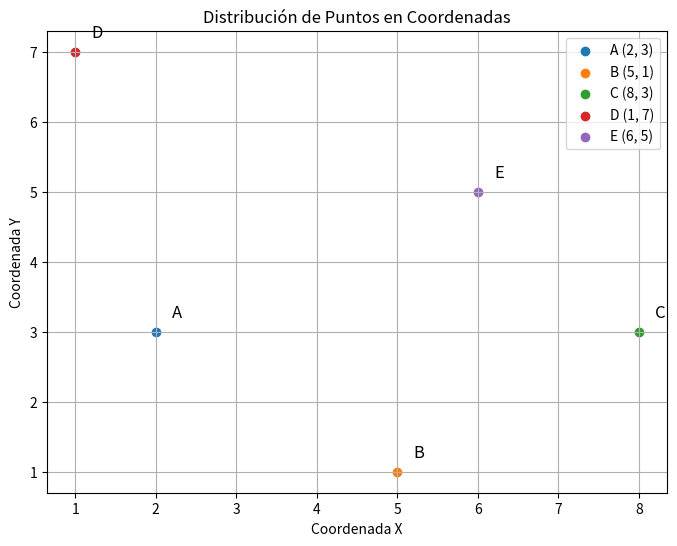

Reproduce this figure in Python.
import numpy as np
from scipy.spatial import distance_matrix
import pandas as pd
import matplotlib.pyplot as plt

# Definir los puntos con sus coordenadas en el plano 2D
puntos = {
    "A": (2, 3),
    "B": (5, 1),
    "C": (8, 3),
    "D": (1, 7),
    "E": (6, 5)
}

# Extraer nombres y coordenadas de los puntos
nombres = list(puntos.keys())
coordenadas = np.array(list(puntos.values()))

# Calcular la matriz de distancias
distancias = distance_matrix(coordenadas, coordenadas)
df_distancias = pd.DataFrame(distancias, index=nombres, columns=nombres)

# Mostrar la matriz de distancias
print("Matriz de distancias entre puntos:")
print(df_distancias)

# Definir un umbral de distancia para formar clusters
umbral = 4.5
clusters = []
visitados = set()

# Crear clusters en base al umbral de distancia
for i, nombre_fila in enumerate(nombres):
    if nombre_fila in visitados:
        continue
    nuevo_cluster = [nombre_fila]
    visitados.add(nombre_fila)
    for j, nombre_col in enumerate(nombres):
        if i != j and distancias[i, j] <= umbral:
            if nombre_col not in visitados:
                nuevo_cluster.append(nombre_col)
                visitados.add(nombre_col)
    clusters.append(nuevo_cluster)

# Mostrar los clusters formados
print("\nClusters formados con umbral de distancia 4.5:")
for i, cluster in enumerate(clusters, 1):
    print(f"Cluster {i}: {', '.join(cluster)}")

# Visualizar los puntos y los clusters en un gráfico
plt.figure(figsize=(8, 6))
for i, nombre in enumerate(nombres):
    x, y = coordenadas[i]
    plt.scatter(x, y, label=f'{nombre} ({x}, {y})')
    plt.text(x + 0.2, y + 0.2, nombre, fontsize=12)
plt.xlabel("Coordenada X")
plt.ylabel("Coordenada Y")
plt.title("Distribución de Puntos en Coordenadas")
plt.legend()
plt.grid(True)
#plt.show()
plt.savefig("Grafica_Matriz.png")
